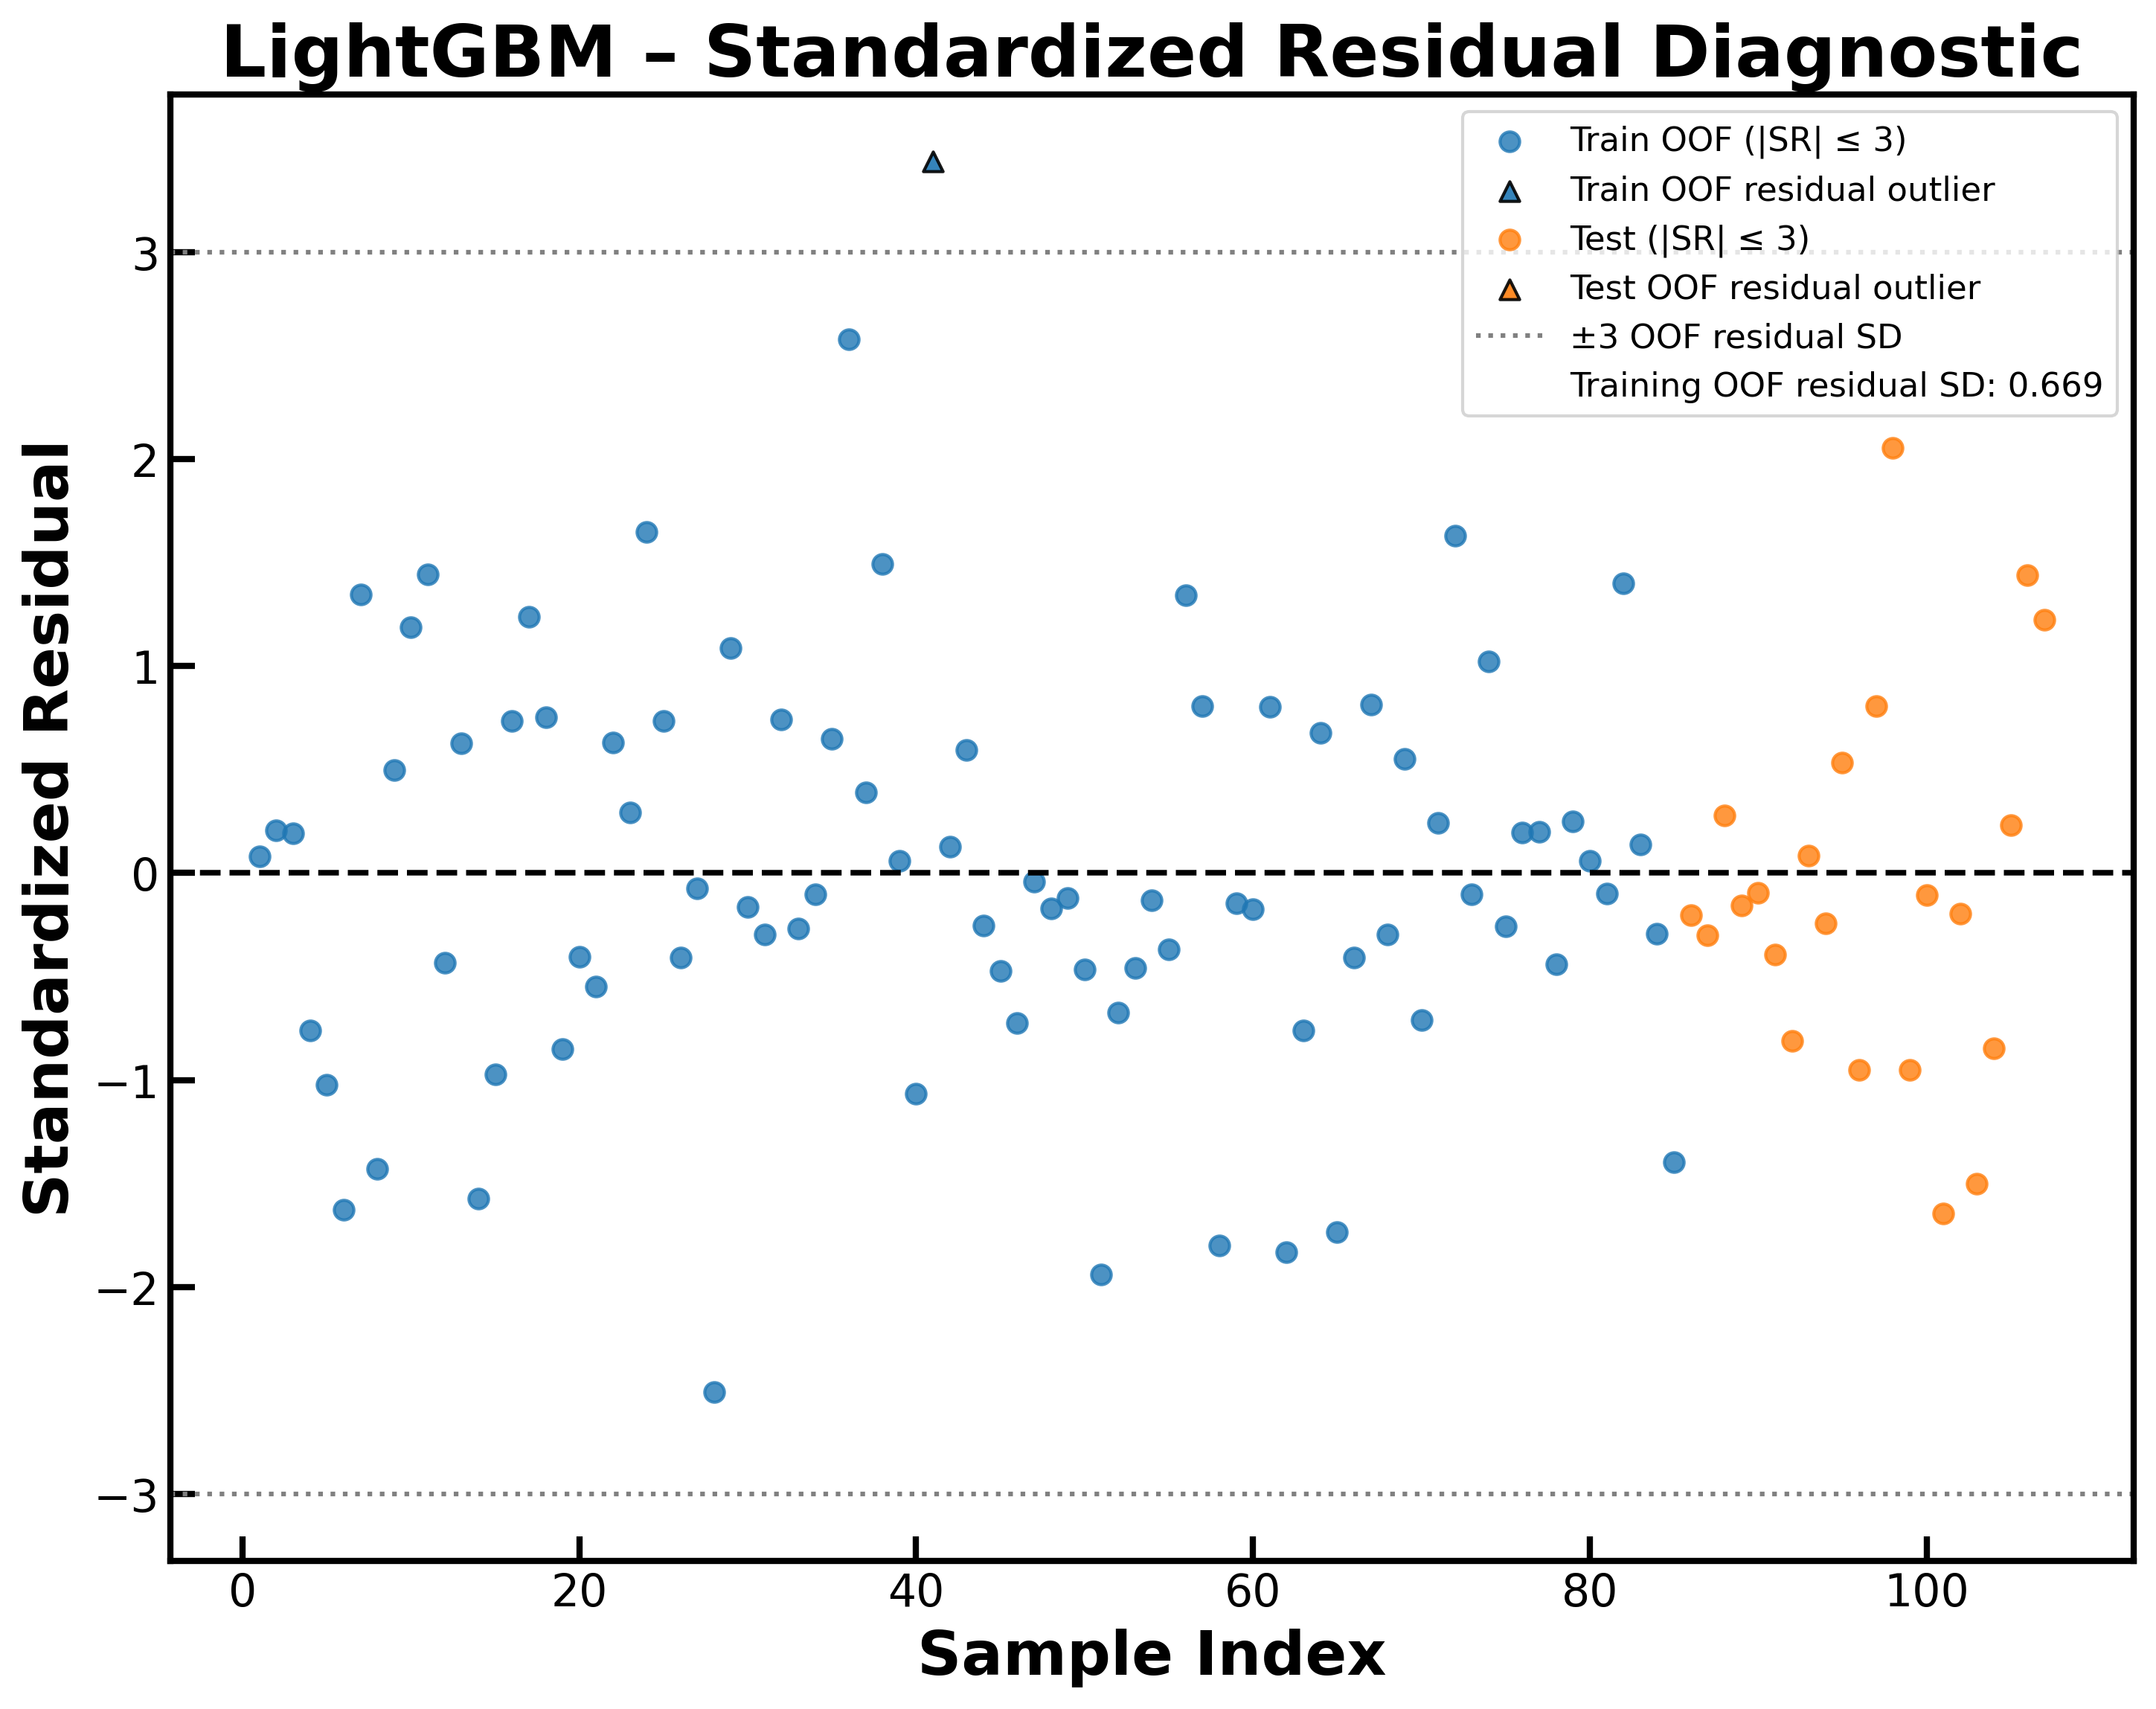

The table this chart was drawn from, first rows:
Dataset, Sample_Index, Observed, Predicted, Residual, Standardized_Residual, Residual_Outlier_absSR_gt_3
Train_OOF, 1, 4.18, 4.126, 0.05399, 0.08071, False
Train_OOF, 2, 5.097, 4.96, 0.1371, 0.2049, False
Train_OOF, 3, 5.373, 5.245, 0.1278, 0.191, False
Train_OOF, 4, 4.996, 5.505, -0.5091, -0.761, False
Train_OOF, 5, 4.398, 5.081, -0.6831, -1.021, False
Train_OOF, 6, 3.0, 4.089, -1.089, -1.628, False
Train_OOF, 7, 5.699, 4.799, 0.9001, 1.345, False
Train_OOF, 8, 4.699, 5.654, -0.9548, -1.427, False
Train_OOF, 9, 3.53, 3.198, 0.3321, 0.4964, False
Train_OOF, 10, 3.71, 2.914, 0.7957, 1.189, False
Train_OOF, 11, 5.854, 4.888, 0.9661, 1.444, False
Train_OOF, 12, 4.959, 5.248, -0.289, -0.432, False
Train_OOF, 13, 4.174, 3.754, 0.4199, 0.6277, False
Train_OOF, 14, 2.71, 3.762, -1.052, -1.573, False
Train_OOF, 15, 5.0, 5.651, -0.6511, -0.9731, False
Train_OOF, 16, 4.89, 4.397, 0.4926, 0.7363, False
Train_OOF, 17, 6.036, 5.208, 0.8282, 1.238, False
Train_OOF, 18, 4.481, 3.979, 0.5029, 0.7517, False
Train_OOF, 19, 3.932, 4.5, -0.5678, -0.8487, False
Train_OOF, 20, 4.917, 5.188, -0.271, -0.405, False
Train_OOF, 21, 4.924, 5.291, -0.3663, -0.5475, False
Train_OOF, 22, 5.638, 5.217, 0.4216, 0.6302, False
Train_OOF, 23, 3.936, 3.741, 0.1949, 0.2913, False
Train_OOF, 24, 4.932, 3.83, 1.102, 1.647, False
Train_OOF, 25, 6.027, 5.534, 0.4925, 0.7361, False
Train_OOF, 26, 4.721, 4.995, -0.2733, -0.4086, False
Train_OOF, 27, 4.237, 4.285, -0.04857, -0.07259, False
Train_OOF, 28, 2.3, 3.976, -1.676, -2.506, False
Train_OOF, 29, 5.046, 4.318, 0.7279, 1.088, False
Train_OOF, 30, 5.569, 5.678, -0.1096, -0.1638, False
Train_OOF, 31, 3.0, 3.199, -0.1988, -0.2972, False
Train_OOF, 32, 3.41, 2.914, 0.4957, 0.741, False
Train_OOF, 33, 5.155, 5.334, -0.1796, -0.2684, False
Train_OOF, 34, 4.276, 4.344, -0.06855, -0.1025, False
Train_OOF, 35, 4.538, 4.105, 0.433, 0.6472, False
Train_OOF, 36, 5.745, 4.02, 1.725, 2.579, False
Train_OOF, 37, 5.222, 4.96, 0.2618, 0.3913, False
Train_OOF, 38, 6.244, 5.245, 0.9993, 1.494, False
Train_OOF, 39, 5.606, 5.565, 0.04062, 0.06072, False
Train_OOF, 40, 4.917, 5.63, -0.7129, -1.066, False
Train_OOF, 41, 5.886, 3.585, 2.301, 3.439, True
Train_OOF, 42, 3.903, 3.817, 0.08636, 0.1291, False
Train_OOF, 43, 6.027, 5.63, 0.3967, 0.593, False
Train_OOF, 44, 4.167, 4.337, -0.1694, -0.2532, False
Train_OOF, 45, 3.15, 3.467, -0.3169, -0.4736, False
Train_OOF, 46, 3.86, 4.344, -0.484, -0.7235, False
Train_OOF, 47, 4.444, 4.471, -0.02737, -0.04091, False
Train_OOF, 48, 4.523, 4.638, -0.1153, -0.1724, False
Train_OOF, 49, 4.04, 4.121, -0.08139, -0.1217, False
Train_OOF, 50, 4.662, 4.973, -0.3119, -0.4663, False
Train_OOF, 51, 4.036, 5.334, -1.298, -1.941, False
Train_OOF, 52, 4.28, 4.731, -0.451, -0.6742, False
Train_OOF, 53, 2.4, 2.708, -0.3077, -0.4599, False
Train_OOF, 54, 3.872, 3.96, -0.08862, -0.1325, False
Train_OOF, 55, 4.796, 5.043, -0.247, -0.3692, False
Train_OOF, 56, 4.387, 3.49, 0.8977, 1.342, False
Train_OOF, 57, 4.569, 4.029, 0.54, 0.8072, False
Train_OOF, 58, 2.4, 3.603, -1.203, -1.798, False
Train_OOF, 59, 4.387, 4.485, -0.0982, -0.1468, False
Train_OOF, 60, 4.032, 4.147, -0.1156, -0.1727, False
... 47 more rows
